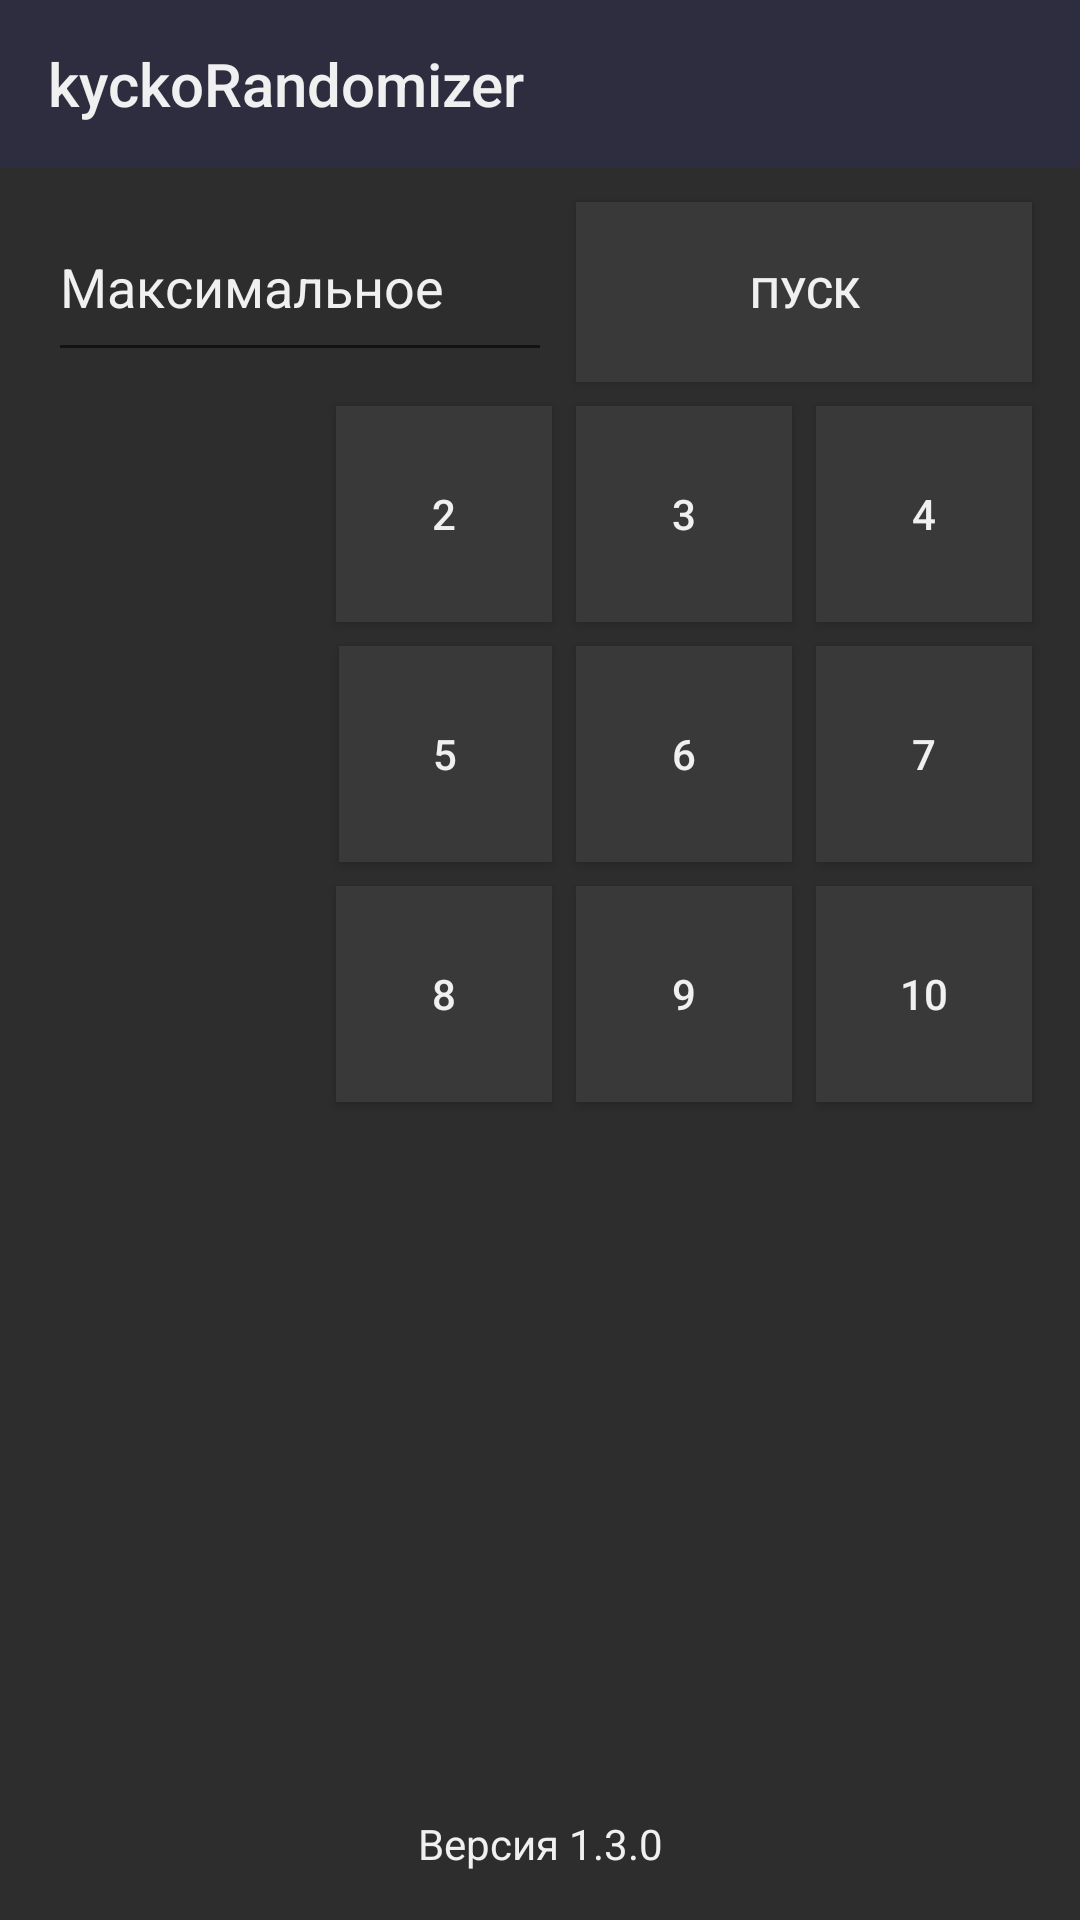

Produce the Android XML layout that renders to this screen, including the resource entries it uses.
<!-- AndroidManifest.xml: application theme AppTheme -->
<!-- res/layout/activity_main.xml -->
<?xml version="1.0" encoding="utf-8"?>
<android.support.constraint.ConstraintLayout
    xmlns:android="http://schemas.android.com/apk/res/android"
    xmlns:tools="http://schemas.android.com/tools"
    xmlns:app="http://schemas.android.com/apk/res-auto"
    android:layout_width="match_parent"
    android:layout_height="match_parent"
    tools:context=".MainActivity">

    <include
        android:id="@+id/toolbar"
        layout="@layout/toolbar" />

    <EditText
        android:id="@+id/input_max_num"
        android:layout_width="0dp"
        android:layout_height="60dp"
        android:layout_marginStart="16dp"
        android:layout_marginTop="8dp"
        android:layout_marginEnd="8dp"
        android:ems="10"
        android:hint="@string/input_max_num__hint"
        android:inputType="number"
        android:textColorHint="@color/text_color_primary"
        app:layout_constraintEnd_toStartOf="@+id/button_get_from_input"
        app:layout_constraintStart_toStartOf="parent"
        app:layout_constraintTop_toBottomOf="@+id/toolbar" />

    <Button
        android:id="@+id/button_get_from_input"
        android:layout_width="152dp"
        android:layout_height="60dp"
        android:layout_marginEnd="16dp"
        android:background="@color/colorAccent"
        android:onClick="buttonGetFromInputPressed"
        android:text="@string/go_and_start"
        app:layout_constraintBaseline_toBaselineOf="@+id/input_max_num"
        app:layout_constraintEnd_toEndOf="parent" />

    <Button
        android:id="@+id/button2"
        android:layout_width="72dp"
        android:layout_height="72dp"
        android:layout_marginEnd="8dp"
        android:layout_marginTop="8dp"
        android:background="@color/colorAccent"
        android:onClick="NumButtonPressed"
        android:text="2"
        app:layout_constraintEnd_toStartOf="@+id/button3"
        app:layout_constraintTop_toBottomOf="@+id/button_get_from_input" />

    <Button
        android:id="@+id/button3"
        android:layout_width="72dp"
        android:layout_height="72dp"
        android:layout_marginEnd="8dp"
        android:background="@color/colorAccent"
        android:onClick="NumButtonPressed"
        android:text="3"
        app:layout_constraintBaseline_toBaselineOf="@+id/button2"
        app:layout_constraintEnd_toStartOf="@+id/button4" />

    <Button
        android:id="@+id/button4"
        android:layout_width="72dp"
        android:layout_height="72dp"
        android:layout_marginEnd="16dp"
        android:background="@color/colorAccent"
        android:onClick="NumButtonPressed"
        android:text="4"
        app:layout_constraintBaseline_toBaselineOf="@+id/button3"
        app:layout_constraintEnd_toEndOf="parent" />

    <Button
        android:id="@+id/button5"
        android:layout_width="71dp"
        android:layout_height="72dp"
        android:layout_marginEnd="8dp"
        android:layout_marginTop="8dp"
        android:background="@color/colorAccent"
        android:onClick="NumButtonPressed"
        android:text="5"
        app:layout_constraintEnd_toStartOf="@+id/button6"
        app:layout_constraintTop_toBottomOf="@+id/button3" />

    <Button
        android:id="@+id/button6"
        android:layout_width="72dp"
        android:layout_height="72dp"
        android:layout_marginEnd="8dp"
        android:background="@color/colorAccent"
        android:onClick="NumButtonPressed"
        android:text="6"
        app:layout_constraintBaseline_toBaselineOf="@+id/button5"
        app:layout_constraintEnd_toStartOf="@+id/button7" />

    <Button
        android:id="@+id/button7"
        android:layout_width="72dp"
        android:layout_height="72dp"
        android:layout_marginEnd="16dp"
        android:background="@color/colorAccent"
        android:onClick="NumButtonPressed"
        android:text="7"
        app:layout_constraintBaseline_toBaselineOf="@+id/button6"
        app:layout_constraintEnd_toEndOf="parent" />

    <Button
        android:id="@+id/button8"
        android:layout_width="72dp"
        android:layout_height="72dp"
        android:layout_marginEnd="8dp"
        android:layout_marginTop="8dp"
        android:background="@color/colorAccent"
        android:onClick="NumButtonPressed"
        android:text="8"
        app:layout_constraintEnd_toStartOf="@+id/button9"
        app:layout_constraintTop_toBottomOf="@+id/button6" />

    <Button
        android:id="@+id/button9"
        android:layout_width="72dp"
        android:layout_height="72dp"
        android:layout_marginEnd="8dp"
        android:background="@color/colorAccent"
        android:onClick="NumButtonPressed"
        android:text="9"
        app:layout_constraintBaseline_toBaselineOf="@+id/button8"
        app:layout_constraintEnd_toStartOf="@+id/button10" />

    <Button
        android:id="@+id/button10"
        android:layout_width="72dp"
        android:layout_height="72dp"
        android:layout_marginEnd="16dp"
        android:background="@color/colorAccent"
        android:onClick="NumButtonPressed"
        android:text="10"
        app:layout_constraintBaseline_toBaselineOf="@+id/button9"
        app:layout_constraintEnd_toEndOf="parent" />

    <TextView
        android:id="@+id/lbl_appversion"
        android:layout_width="wrap_content"
        android:layout_height="wrap_content"
        android:layout_marginBottom="16dp"
        android:text="@string/version_lbl"
        android:textColor="@color/text_color_primary"
        app:layout_constraintBottom_toBottomOf="parent"
        app:layout_constraintEnd_toEndOf="parent"
        app:layout_constraintStart_toStartOf="parent" />

</android.support.constraint.ConstraintLayout>
<!-- res/layout/toolbar.xml (included above) -->
<?xml version="1.0" encoding="utf-8"?>
<android.support.v7.widget.Toolbar xmlns:android="http://schemas.android.com/apk/res/android"
    xmlns:app="http://schemas.android.com/apk/res-auto"
    android:id="@+id/toolbar"
    android:layout_width="match_parent"
    android:layout_height="?android:actionBarSize"
    android:background="@color/colorPrimary"
    android:theme="@style/ThemeOverlay.AppCompat.Dark.ActionBar"
    app:title="@string/app_name"
    app:titleTextColor="@color/text_color_primary" />
<!-- resources referenced by this layout -->
<resources>
  <color name="colorAccent">#393939</color>
  <color name="colorPrimary">#2e2d40</color>
  <color name="text_color_primary">#f0f0f0</color>
  <string name="app_name">kyckoRandomizer</string>
  <string name="go_and_start">Пуск</string>
  <string name="input_max_num__hint">Максимальное</string>
  <string name="version_lbl">Версия 1.3.0</string>
  <style name="AppTheme" parent="Theme.AppCompat.Light.NoActionBar">
          
          <item name="colorPrimary">@color/colorPrimary</item>
          <item name="colorPrimaryDark">@color/colorPrimaryDark</item>
          <item name="colorAccent">@color/colorAccent</item>
          <item name="android:colorBackground">@color/background_material_light</item>
          <item name="android:textColorPrimary">@color/text_color_primary</item>
      </style>
  <color name="colorPrimaryDark">#292737</color>
  <color name="background_material_light">#2d2d2d</color>
</resources>
